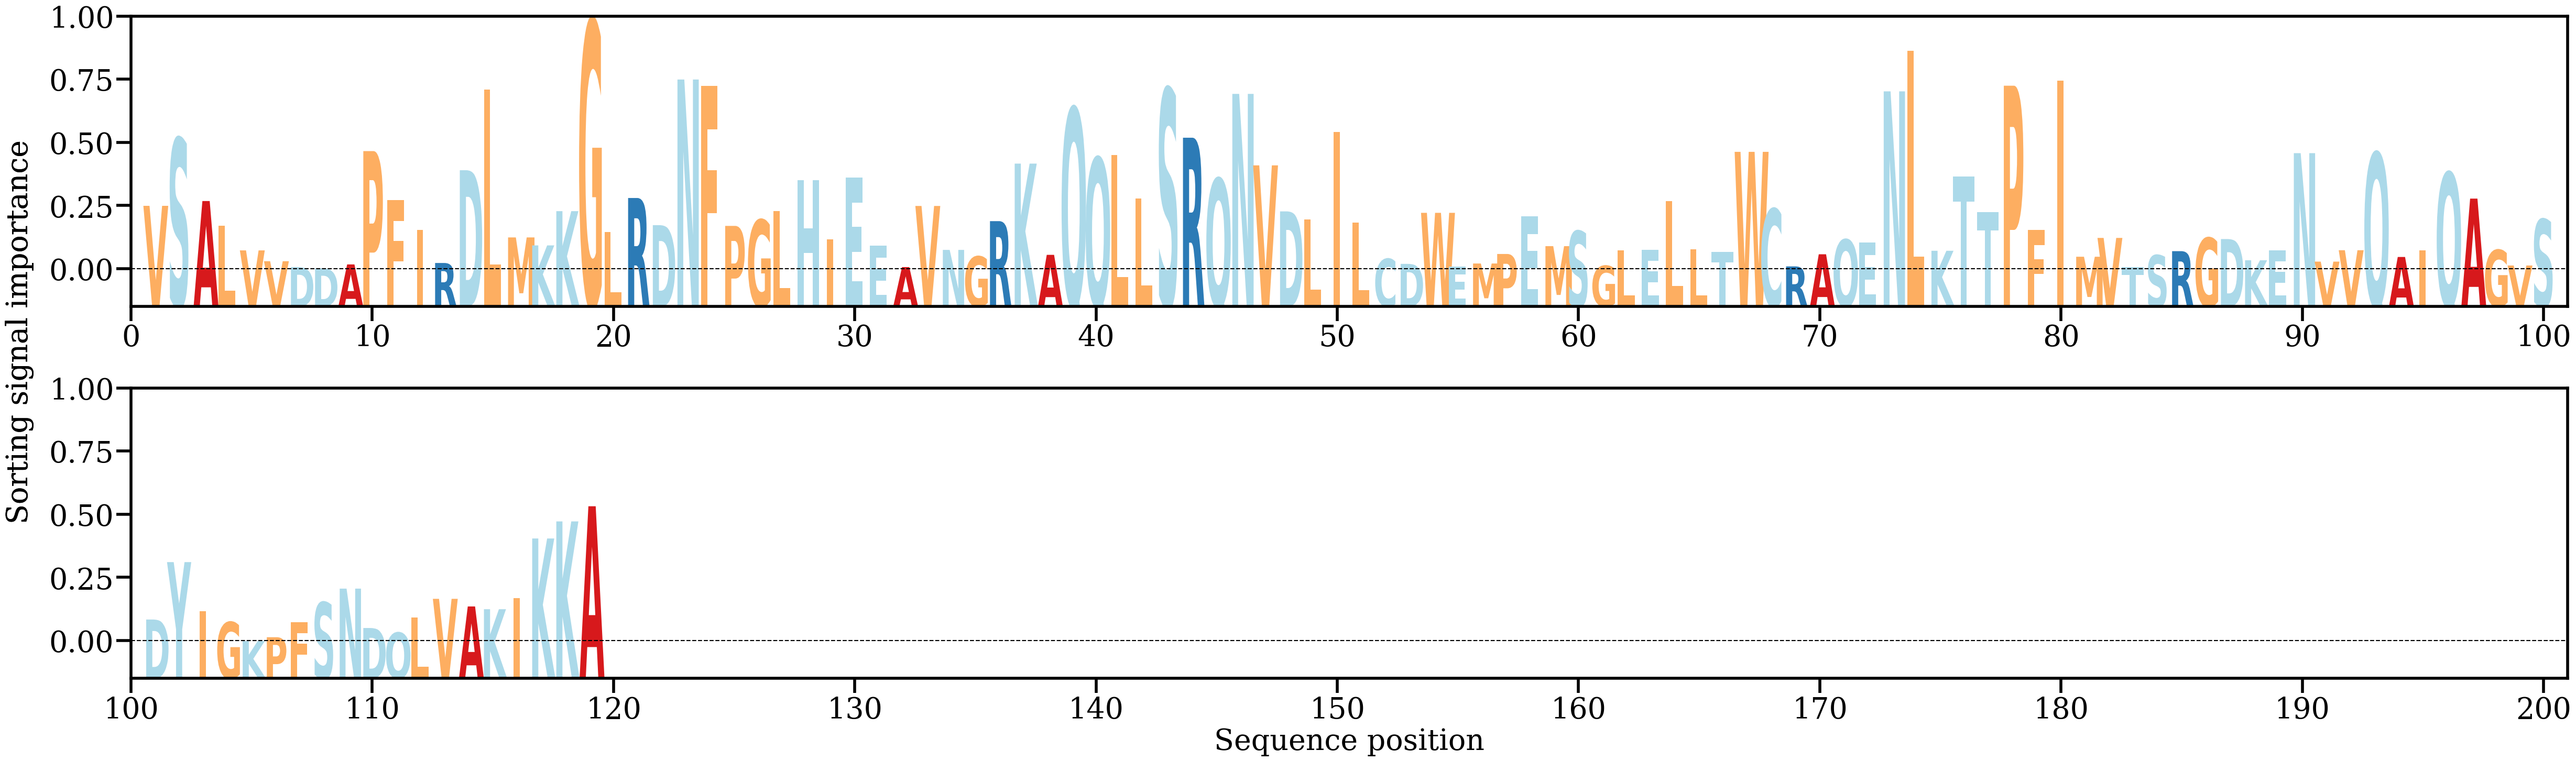

The file beside this chart, header and first rows:
AA, Alpha
V, [0.00914743]
S, [0.01869027]
A, [0.00982686]
L, [0.00635319]
V, [0.00282799]
V, [0.0012921]
D, [0.00046357]
D, [0.00029196]
A, [0.0008381]
P, [0.01690848]
F, [0.00995471]
I, [0.0057137]
R, [0.00104078]
D, [0.01419645]
L, [0.02562548]
M, [0.00466748]
K, [0.00353531]
K, [0.00839196]
G, [0.03541896]
L, [0.00544672]
R, [0.01025777]
D, [0.00640716]
N, [0.02706104]
F, [0.0261263]
P, [0.00629991]
G, [0.00715428]
L, [0.00837146]
H, [0.01280089]
I, [0.00439714]
E, [0.01317418]
E, [0.00349013]
A, [0.00046021]
V, [0.00912975]
N, [0.00289698]
G, [0.00196689]
R, [0.0069754]
K, [0.01513464]
A, [0.00219594]
Q, [0.02299587]
Q, [0.01594166]
L, [0.01631779]
L, [0.01019738]
S, [0.02571924]
R, [0.01880656]
Q, [0.01299025]
N, [0.02502205]
V, [0.01488553]
D, [0.00835919]
L, [0.0072366]
I, [0.01962921]
L, [0.00674508]
C, [0.0016257]
D, [0.00091608]
W, [0.00815374]
E, [0.00055949]
M, [0.00096871]
P, [0.00231805]
E, [0.00765834]
M, [0.00342892]
S, [0.00556438]
... 59 more rows
